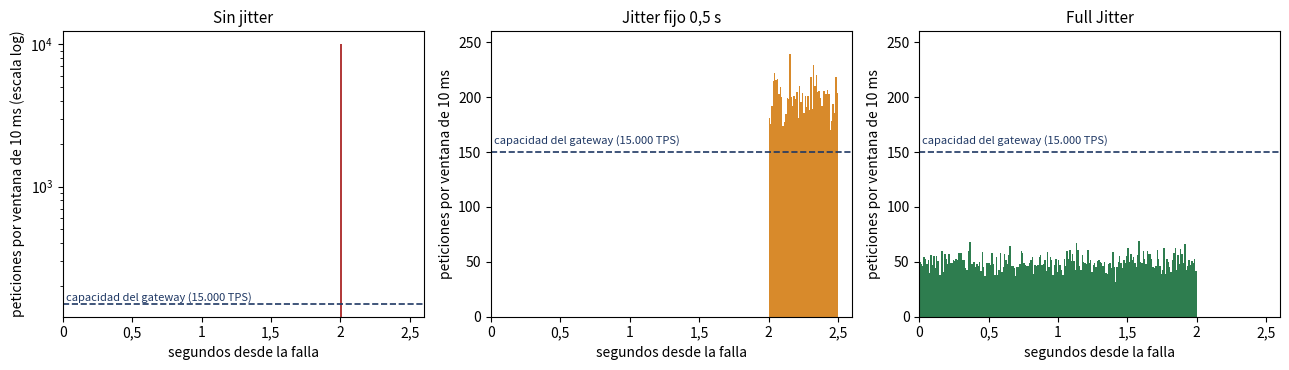

The script that saved this image:
# backoff_jitter.py - Ejercicio 3 (Sesión 12)
# 10.000 dispositivos IoT de la red HospitValle se caen a la vez por una tormenta eléctrica
# y reintentan conectarse al API Gateway. Compara tres formas de esperar antes del reintento:
#   1) Backoff exponencial SIN jitter
#   2) Backoff exponencial CON jitter fijo U(0; 0,5 s)  (fórmula de la guía)
#   3) Full Jitter: random(0, min(t_max, t_base * 2^intento))  (mejora propuesta)
# Convención: el primer reintento es intento = 1  ->  base 2, 4, 8, 16 s.
#   python backoff_jitter.py       (necesita: pip install matplotlib)
import random
from collections import Counter

import matplotlib
matplotlib.use("Agg")
import matplotlib.pyplot as plt
from matplotlib.ticker import FuncFormatter

coma = FuncFormatter(lambda x, _: f"{x:g}".replace(".", ","))

T_BASE, T_MAX, JITTER, N = 1.0, 30.0, 0.5, 10_000
C_GATEWAY = 15_000            # TPS que soporta el API Gateway de HospitValle (parámetro de diseño)
BIN_MS = 10                   # se mide la carga en ventanas de 10 ms


def t_wait(intento, modo):
    base = min(T_MAX, T_BASE * 2 ** intento)
    if modo == "sin_jitter":
        return base
    if modo == "jitter_fijo":
        return min(T_MAX, T_BASE * 2 ** intento) + random.uniform(0, JITTER)
    return random.uniform(0, base)                    # full jitter


def llegadas(modo, intento=1):
    return [t_wait(intento, modo) for _ in range(N)]


def analizar(tiempos):
    por_ms = Counter(int(t * 1000) for t in tiempos)
    por_bin = Counter(int(t * 1000) // BIN_MS for t in tiempos)
    tps_bins = {b: c * (1000 / BIN_MS) for b, c in por_bin.items()}
    seg_sobre_c = sum(BIN_MS / 1000 for tps in tps_bins.values() if tps > C_GATEWAY)
    ventana = max(tiempos) - min(tiempos)
    return {
        "pico_ms": max(por_ms.values()),
        "ventana_s": ventana,
        "tps_medio": N / ventana if ventana > 0 else float("inf"),
        "seg_sobre_c": seg_sobre_c,
    }


def token_bucket(tiempos, tasa, rafaga):
    """Gateway con Token Bucket para los dispositivos IoT: cuántas peticiones deja pasar."""
    tokens, ultimo, ok = rafaga, 0.0, 0
    for t in sorted(tiempos):
        tokens = min(rafaga, tokens + (t - ultimo) * tasa)
        ultimo = t
        if tokens >= 1:
            tokens -= 1
            ok += 1
    return ok


random.seed(42)
print("Tabla de los reintentos (sin jitter / con jitter fijo de 0,5 s)")
acum_min = acum_max = 0.0
for i in range(1, 6):
    base = min(T_MAX, T_BASE * 2 ** i)
    acum_min += base
    acum_max += base + JITTER
    print(f"  intento {i}: base {T_BASE * 2 ** i:>4.0f} s -> espera [{base:.1f}; {base + JITTER:.1f}] s"
          f"  acumulado [{acum_min:.1f}; {acum_max:.1f}] s")

print(f"\nReintento 1 de {N:,} dispositivos, gateway de {C_GATEWAY:,} TPS (ventanas de {BIN_MS} ms)")
resultados = {}
for modo, nombre in [("sin_jitter", "Sin jitter"), ("jitter_fijo", "Jitter fijo 0,5 s"),
                     ("full_jitter", "Full Jitter")]:
    ts = llegadas(modo)
    r = analizar(ts)
    resultados[modo] = (nombre, ts, r)
    tasa = ("todas en el mismo ms (10.000.000 TPS instantáneos)" if r["ventana_s"] == 0
            else f"tasa media {r['tps_medio']:,.0f} TPS")
    print(f"  {nombre:<18} pico {r['pico_ms']:>6,} pet/ms | repartidas en {r['ventana_s'] * 1000:>5.0f} ms"
          f" | {tasa} | {r['seg_sobre_c']:.3f} s por encima de C")

print(f"\nVentana mínima para no saturar: W >= N / C = {N:,} / {C_GATEWAY:,} = {N / C_GATEWAY:.3f} s")

print("\nFull Jitter en los 4 reintentos (espera media = base / 2)")
for i in range(1, 5):
    ts = llegadas("full_jitter", i)
    r = analizar(ts)
    print(f"  intento {i}: espera entre 0 y {min(T_MAX, 2 ** i):>2.0f} s -> tasa media {r['tps_medio']:>6,.0f} TPS,"
          f" {r['seg_sobre_c']:.3f} s por encima de C")

# Token Bucket: IoT limitados a 10.000 TPS con ráfaga de 2.000 -> quedan >= 3.000 TPS para ambulancias
AMB, INTERVALO_S = 500, 10
TASA_IOT, RAFAGA_IOT = 10_000, 2_000
print(f"\nCarga de las ambulancias: {AMB} reportes cada {INTERVALO_S} s = {AMB // INTERVALO_S:,} TPS")
print(f"Token Bucket IoT: {TASA_IOT:,} TPS, ráfaga {RAFAGA_IOT:,} -> peor caso en 1 s ="
      f" {TASA_IOT + RAFAGA_IOT:,} TPS; reservado para ambulancias = {C_GATEWAY - TASA_IOT - RAFAGA_IOT:,} TPS")
ts = resultados["jitter_fijo"][1]
ok = token_bucket(ts, TASA_IOT, RAFAGA_IOT)
print(f"Con jitter fijo, el bucket deja pasar {ok:,} de {N:,} en el reintento 1; "
      f"las otras {N - ok:,} reciben 429 y reintentan después")

# ---- Gráfica comparativa del reintento 1 ----
fig, ejes = plt.subplots(1, 3, figsize=(13, 3.8), sharey=False)
for ax, modo in zip(ejes, ["sin_jitter", "jitter_fijo", "full_jitter"]):
    nombre, ts, r = resultados[modo]
    bins = [x / 1000 for x in range(0, 2600, BIN_MS)]
    ax.hist(ts, bins=bins, color={"sin_jitter": "#b23b3b", "jitter_fijo": "#d88a2b",
                                  "full_jitter": "#2e7d4f"}[modo])
    ax.axhline(C_GATEWAY * BIN_MS / 1000, color="#1f3864", ls="--", lw=1.2)
    ax.text(0.02, C_GATEWAY * BIN_MS / 1000 * 1.05, f"capacidad del gateway ({C_GATEWAY:,} TPS)".replace(",", "."),
            fontsize=8, color="#1f3864")
    ax.set_title(nombre, fontsize=11)
    ax.set_xlabel("segundos desde la falla")
    ax.set_xlim(0, 2.6)
    ax.xaxis.set_major_formatter(coma)
    if modo == "sin_jitter":
        ax.set_yscale("log")
        ax.set_ylabel(f"peticiones por ventana de {BIN_MS} ms (escala log)")
    else:
        ax.set_ylabel(f"peticiones por ventana de {BIN_MS} ms")
        ax.set_ylim(0, 260)
plt.tight_layout()
plt.savefig("grafica_backoff.png", dpi=200)
print("\nGráfica guardada en grafica_backoff.png")
